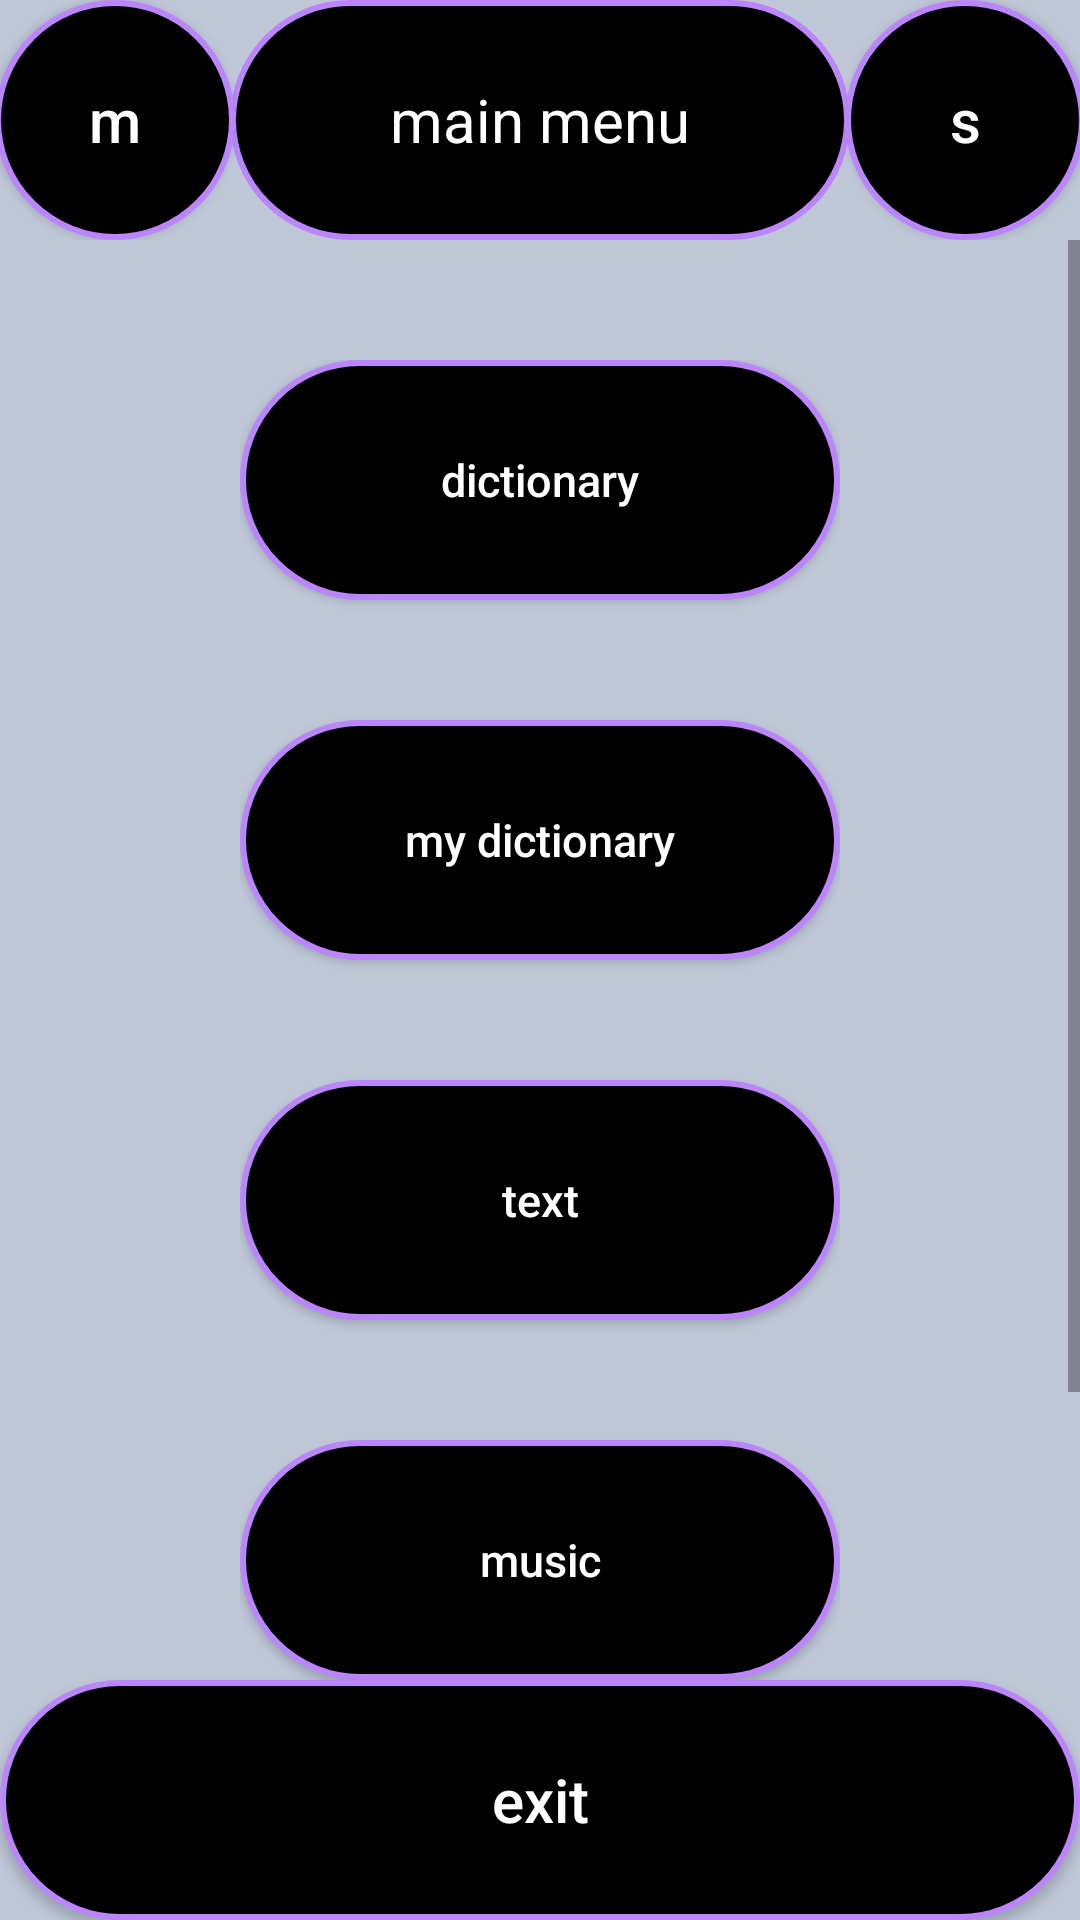

This screen was rendered from an Android layout file. Write that file and the resources it references.
<!-- AndroidManifest.xml: application theme Theme.AppPractic -->
<!-- res/layout/activity_main_menu.xml -->
<?xml version="1.0" encoding="utf-8"?>
<LinearLayout
    xmlns:android="http://schemas.android.com/apk/res/android"
    xmlns:tools="http://schemas.android.com/tools"
    android:layout_width="match_parent"
    android:layout_height="match_parent"
    xmlns:app="http://schemas.android.com/apk/res-auto"
    tools:context=".MainMenuActivity"
    android:orientation="vertical"
    android:background="@color/lavender_gray">


    <LinearLayout
        android:layout_width="match_parent"
        android:layout_height="80dp"
        android:orientation="horizontal"
        android:layout_weight="0"
        android:background="@color/lavender_gray">


        <androidx.appcompat.widget.AppCompatButton
            android:id="@+id/button_main"
            android:layout_width="80dp"
            android:layout_height="match_parent"
            android:layout_weight="0"
            android:text="@string/main_menu_header"
            android:textSize="20sp"
            android:layout_marginStart="-2dp"
            android:textColor="@color/white"
            android:textAllCaps="false"
            android:background="@drawable/button_for_header_footer_login_registration"/>

        <TextView
            android:id="@+id/text_header"
            android:layout_width="wrap_content"
            android:layout_height="match_parent"
            android:layout_weight="1"
            android:text="@string/main_menu"
            android:background="@drawable/text_for_header"
            android:textAlignment="center"
            android:gravity="center"
            android:textColor="@color/white"
            android:textSize="20sp"
            android:layout_marginLeft="-2dp"
            android:layout_marginRight="-2dp"
            />

        <androidx.appcompat.widget.AppCompatButton
            android:id="@+id/button_settings"
            android:layout_width="80dp"
            android:layout_height="match_parent"
            android:layout_weight="0"
            android:text="@string/settings_header"
            android:textSize="20sp"
            android:layout_marginEnd="-2dp"
            android:textColor="@color/white"
            android:textAllCaps="false"
            android:textAlignment="center"
            android:background="@drawable/button_for_header_footer_login_registration"/>
    </LinearLayout>

    <ScrollView
        android:layout_width="match_parent"
        android:layout_height="80dp"
        android:layout_weight="1"
        android:orientation="horizontal"
        android:textColor="@color/white"
        android:background="@color/lavender_gray">


        <LinearLayout
            android:layout_width="match_parent"
            android:layout_height="wrap_content"
            android:layout_marginTop="40dp"
            android:background="@color/lavender_gray">

            <LinearLayout
                android:layout_width="80dp"
                android:layout_height="match_parent"
                android:layout_weight="0"
                android:orientation="vertical"
               >

                <androidx.appcompat.widget.AppCompatButton
                    android:layout_width="match_parent"
                    android:layout_height="80dp"
                    android:layout_margin="2dp"
                    android:text="Button"
                    android:textColor="@color/black"
                    android:textSize="20sp"
                    android:textAllCaps="false"
                    android:visibility="invisible" />

            </LinearLayout>

            <LinearLayout
                android:layout_width="match_parent"
                android:layout_height="match_parent"
                android:orientation="vertical"
                android:layout_weight="1"
                android:background="@color/lavender_gray">

                <androidx.appcompat.widget.AppCompatButton
                    android:id="@+id/button_dictionary"
                    android:layout_width="match_parent"
                    android:layout_height="80dp"
                    android:text="@string/dictionary"
                    android:textColor="@color/white"
                    android:textSize="15sp"
                    android:textAllCaps="false"
                    android:background="@drawable/button_for_scroll"/>

                <androidx.appcompat.widget.AppCompatButton
                    android:id="@+id/button_my_dictionary"
                    android:layout_width="match_parent"
                    android:layout_height="80dp"
                    android:text="@string/my_dictionary"
                    android:textColor="@color/white"
                    android:textSize="15sp"
                    android:layout_marginTop="40dp"
                    android:textAllCaps="false"
                    android:background="@drawable/button_for_scroll"/>

                <androidx.appcompat.widget.AppCompatButton
                    android:id="@+id/button_text"
                    android:layout_width="match_parent"
                    android:layout_height="80dp"
                    android:text="@string/text"
                    android:textColor="@color/white"
                    android:textSize="15sp"
                    android:layout_marginTop="40dp"
                    android:textAllCaps="false"
                    android:background="@drawable/button_for_scroll"/>

                <androidx.appcompat.widget.AppCompatButton
                    android:id="@+id/button_music"
                    android:layout_width="match_parent"
                    android:layout_height="80dp"
                    android:text="@string/music"
                    android:textColor="@color/white"
                    android:textSize="15sp"
                    android:layout_marginTop="40dp"
                    android:textAllCaps="false"
                    android:background="@drawable/button_for_scroll"/>

                <androidx.appcompat.widget.AppCompatButton
                    android:id="@+id/button_how_to_use"
                    android:layout_width="match_parent"
                    android:layout_height="80dp"
                    android:text="@string/how_to_use"
                    android:textColor="@color/white"
                    android:textSize="20sp"
                    android:layout_marginTop="40dp"
                    android:textAllCaps="false"
                    android:background="@drawable/button_for_scroll"/>
            </LinearLayout>

            <LinearLayout
                android:layout_width="80dp"
                android:layout_height="match_parent"
                android:orientation="vertical"
                android:layout_weight="0"
                >

                <androidx.appcompat.widget.AppCompatButton
                    android:layout_width="match_parent"
                    android:layout_height="80dp"
                    android:text="Button"
                    android:textColor="@color/white"
                    android:textSize="20sp"
                    android:layout_margin="2dp"
                    android:textAllCaps="false"
                    android:visibility="invisible"/>
            </LinearLayout>
        </LinearLayout>
    </ScrollView>


    <androidx.appcompat.widget.AppCompatButton
        android:id="@+id/button_comeback_or_exit"
        android:layout_width="match_parent"
        android:layout_height="80dp"
        android:background="@drawable/button_for_header_footer_login_registration"
        android:text="@string/exit"
        android:layout_weight="0"
        android:textColor="@color/white"
        android:textSize="20sp"
        android:textAllCaps="false"/>

</LinearLayout>
<!-- resources referenced by this layout -->
<resources>
  <color name="black">#FF000000</color>
  <color name="lavender_gray">#C0C8D8</color>
  <color name="white">#FFFFFFFF</color>
  <!-- drawable button_for_header_footer_login_registration (drawable) -->
  <?xml version="1.0" encoding="utf-8"?>
  <ripple xmlns:android="http://schemas.android.com/apk/res/android"
      xmlns:tools="http://schemas.android.com/tools"
      android:color="?android:colorControlHighlight"
      tools:targetApi="lollipop">
      <item>
          <shape android:shape="rectangle">
  
              <solid android:color="@color/black"></solid>
              <stroke android:color="@color/purple_200" android:width="2dp"></stroke>
              <corners android:radius="50dp"></corners>
  
          </shape>
      </item>
  </ripple>
  <!-- drawable button_for_scroll (drawable) -->
  <?xml version="1.0" encoding="utf-8"?>
  <ripple xmlns:android="http://schemas.android.com/apk/res/android"
  xmlns:tools="http://schemas.android.com/tools"
  android:color="@color/color_button_for_scroll_on"
  tools:targetApi="lollipop">
      <item>
          <shape android:shape="rectangle">
  
              <solid android:color="@color/black"></solid>
              <stroke android:color="@color/purple_200" android:width="2dp"></stroke>
              <corners android:radius="50dp"></corners>
  
          </shape>
      </item>
  </ripple>
  <!-- drawable text_for_header (drawable) -->
  <?xml version="1.0" encoding="utf-8"?>
  <shape android:shape="rectangle"
      xmlns:android="http://schemas.android.com/apk/res/android">
  
      <solid android:color="@color/black"></solid>
      <stroke android:color="@color/purple_200" android:width="2dp"></stroke>
      <corners android:radius="50dp"></corners>
  
  </shape>
  <string name="dictionary">dictionary</string>
  <string name="exit">exit</string>
  <string name="how_to_use">how to use</string>
  <string name="main_menu">main menu</string>
  <string name="main_menu_header">m</string>
  <string name="music">music</string>
  <string name="my_dictionary">my dictionary</string>
  <string name="settings_header">s</string>
  <string name="text">text</string>
  <style name="Theme.AppPractic" parent="Base.Theme.AppPractic" />
  <color name="purple_200">#FFBB86FC</color>
  <color name="color_button_for_scroll_on">#3D6E2F</color>
  <style name="Base.Theme.AppPractic" parent="Theme.Material3.DayNight.NoActionBar">
          <item name="windowNoTitle">true</item>
          <item name="android:windowFullscreen">true</item>
      </style>
</resources>
